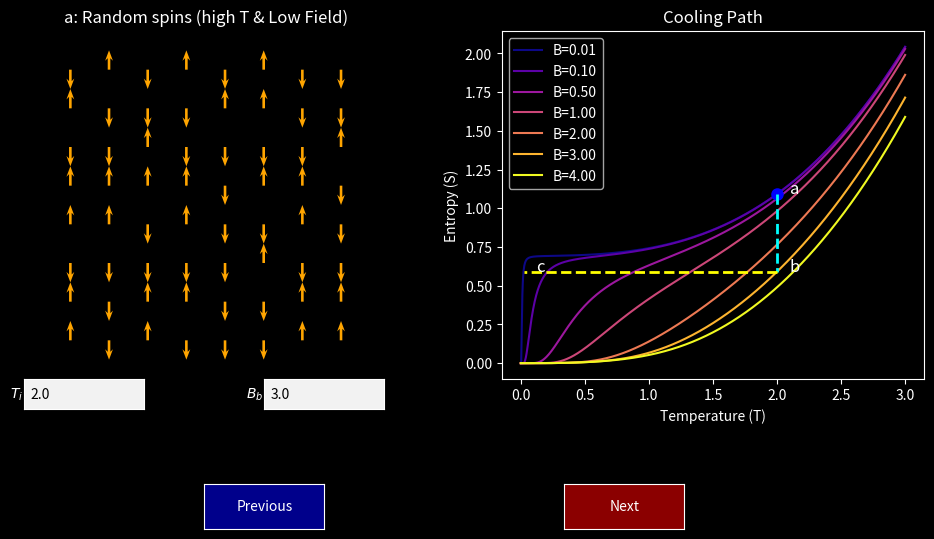

Write the Python code that produced this figure.
import numpy as np
import matplotlib.pyplot as plt
from matplotlib.widgets import Button, TextBox
from scipy.optimize import brentq

plt.style.use("dark_background")

# Constants
kB = 1.0
muB = 1.0
gJ = 2.0
alpha = 0.05

mJ = np.array([-0.5, 0.5])

n_spins = 64
rows, cols = 8, 8
# Increase spacing multiplier to spread arrows apart
spacing = 4.0
x_positions, y_positions = np.meshgrid(np.arange(cols)*spacing, np.arange(rows)*spacing)
x_positions, y_positions = x_positions.flatten(), y_positions.flatten()

states = ["a: Random spins (high T & Low Field)",
          "b: Isothermal Magnetization (Field ON)",
          "c: Adiabatic Demagnetization (Field OFF, S=constant)"]
current_state = 0

# --- Entropy calculation with clipping ---
def entropy(B, T):
    if T <= 0:
        return 0.0
    x = np.clip(mJ * gJ * muB * B / (kB * T), -700, 700)
    Z = np.sum(np.exp(x))
    p = np.exp(x) / Z
    p = np.clip(p, 1e-12, 1.0)
    S_spin = -kB * np.sum(p * np.log(p))
    S_lattice = alpha * T**3
    return S_spin + S_lattice

def sample_spins(B, T):
    if T <= 0:
        return np.ones(n_spins) * 0.5
    probs = np.exp(mJ * gJ * muB * B / (kB * T))
    probs /= probs.sum()
    spins = np.random.choice(mJ, size=n_spins, p=probs)
    return spins

fig, (ax1, ax2) = plt.subplots(1, 2, figsize=(12, 6))
plt.subplots_adjust(bottom=0.3)

# Adjust quiver scale so arrows are longer
quiver = ax1.quiver(x_positions, y_positions,
                    np.zeros_like(x_positions), np.ones_like(y_positions),
                    angles='xy', scale_units='xy', scale=0.5, color="orange",
                    headwidth=3, headlength=4, headaxislength=3)
ax1.set_xlim(-spacing, cols*spacing)
ax1.set_ylim(-spacing, rows*spacing)
ax1.set_aspect('equal')
ax1.axis("off")

T_vals = np.linspace(0.0, 3, 1000)
B_values = [0.01, 0.1, 0.5, 1.0, 2.0, 3.0, 4.0]
colors = plt.cm.plasma(np.linspace(0, 1, len(B_values)))

for B, c in zip(B_values, colors):
    S_vals = [entropy(B, Ti) for Ti in T_vals]
    ax2.plot(T_vals, S_vals, color=c, label=f"B={B:.2f}")

dot, = ax2.plot([], [], "bo", markersize=8)
ax2.set_xlabel("Temperature (T)")
ax2.set_ylabel("Entropy (S)")
ax2.set_title("Cooling Path")
ax2.legend()

Ti = 2.0
Bb = 3.0

path_a, = ax2.plot([], [], "--", color="cyan", linewidth=2)
path_b, = ax2.plot([], [], "--", color="yellow", linewidth=2)

labels = []

def update_plot():
    global current_state, Ti, Bb, path_a, path_b, labels

    Si = entropy(0.01, Ti)
    Sb = entropy(Bb, Ti)
    Tf = brentq(lambda T: entropy(0.01, T) - Sb, 0.01, Ti)
    Sc = entropy(0.01, Tf)

    path_a.set_data([Ti, Ti], [Si, Sb])
    path_b.set_data([Ti, Tf], [Sb, Sb])

    for lbl in labels:
        lbl.remove()
    labels.clear()

    labels.append(ax2.text(Ti+0.1, Si, "a", fontsize=12))
    labels.append(ax2.text(Ti+0.1, Sb, "b", fontsize=12))
    labels.append(ax2.text(Tf+0.1, Sb, "c", fontsize=12))

    if current_state == 0:
        spins = sample_spins(B=0.01, T=Ti)
        dot.set_data([Ti], [Si])
    elif current_state == 1:
        spins = sample_spins(B=Bb, T=Ti)
        dot.set_data([Ti], [Sb])
    elif current_state == 2:
        spins = sample_spins(B=0.01, T=Tf)
        dot.set_data([Tf], [Sb])

    u = np.zeros_like(spins)
    v = np.where(spins > 0, 1, -1)
    quiver.set_UVC(u, v)

    ax1.set_title(states[current_state])
    fig.canvas.draw_idle()

def next_state(event):
    global current_state
    current_state = (current_state + 1) % len(states)
    update_plot()

def prev_state(event):
    global current_state
    current_state = (current_state - 1) % len(states)
    update_plot()

axprev = plt.axes([0.3, 0.05, 0.1, 0.075])
axnext = plt.axes([0.6, 0.05, 0.1, 0.075])
bnext = Button(axnext, 'Next', color='darkred', hovercolor='red')
bprev = Button(axprev, 'Previous', color='darkblue', hovercolor='blue')
bnext.on_clicked(next_state)
bprev.on_clicked(prev_state)

axbox_Ti = plt.axes([0.15, 0.25, 0.1, 0.05], facecolor="lightgray")
text_box_Ti = TextBox(axbox_Ti, '$T_i$', initial=str(Ti))
text_box_Ti.text_disp.set_color("black")
def submit_Ti(text):
    global Ti
    Ti = float(text)
    update_plot()
text_box_Ti.on_submit(submit_Ti)

axbox_Bb = plt.axes([0.35, 0.25, 0.1, 0.05], facecolor="lightgray")
text_box_Bb = TextBox(axbox_Bb, '$B_b$', initial=str(Bb))
text_box_Bb.text_disp.set_color("black")
def submit_Bb(text):
    global Bb
    Bb = float(text)
    update_plot()
text_box_Bb.on_submit(submit_Bb)

update_plot()
plt.show()
